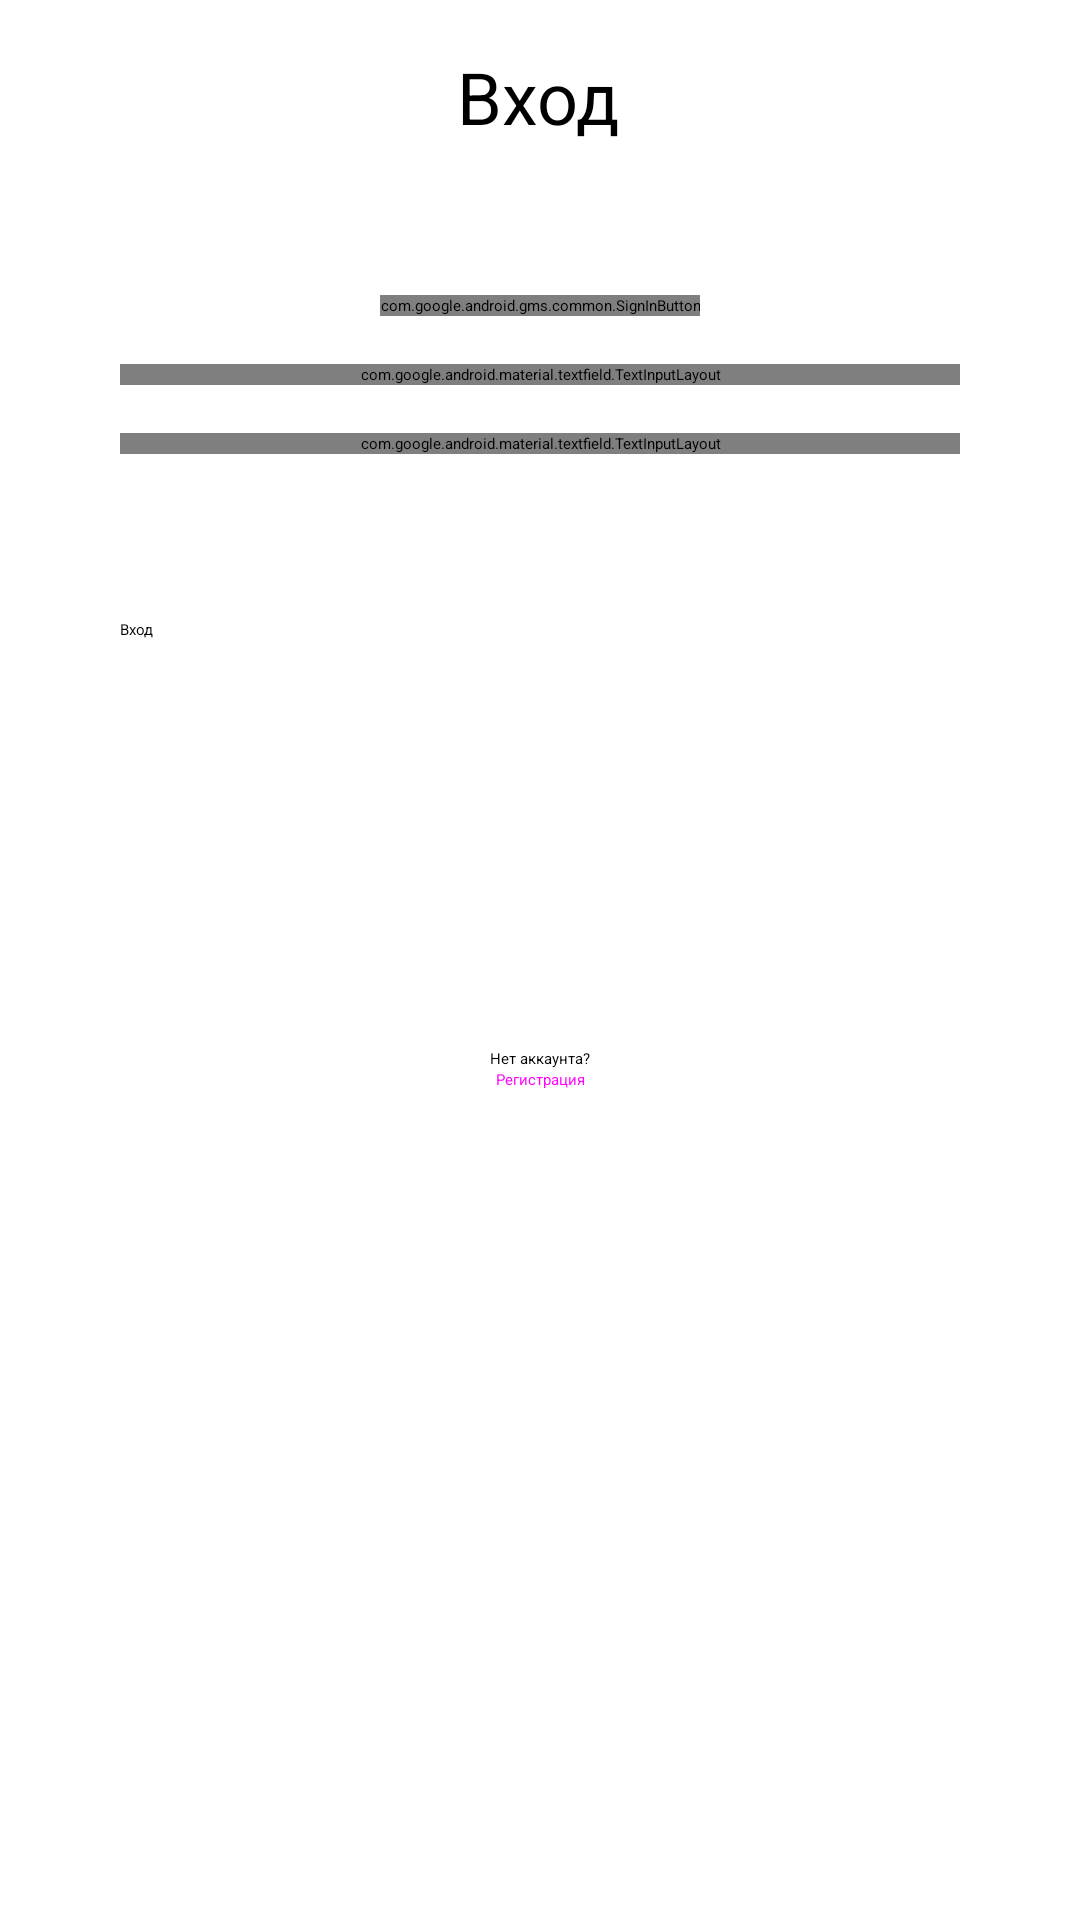

Write the Android layout XML for this screen, with the resource values it uses.
<!-- AndroidManifest.xml: application theme MyTheme.MusicTheory -->
<!-- res/layout/fragment_student_login.xml -->
<?xml version="1.0" encoding="utf-8"?>
<androidx.constraintlayout.widget.ConstraintLayout xmlns:android="http://schemas.android.com/apk/res/android"
        xmlns:app="http://schemas.android.com/apk/res-auto"
        xmlns:tools="http://schemas.android.com/tools"
        android:layout_width="match_parent"
        android:layout_height="match_parent"
        android:background="?attr/windowBackground"
        tools:context=".account.presenter.fragments.StudentLoginFragment">

    <TextView
            android:id="@+id/enter_tv"
            android:textSize="@dimen/text_size_personal_account"
            android:text="@string/enter_title"
            android:layout_width="wrap_content"
            android:layout_height="wrap_content"
            app:layout_constraintTop_toTopOf="parent"
            android:layout_marginTop="16dp"
            app:layout_constraintStart_toStartOf="parent"
            app:layout_constraintEnd_toEndOf="parent"
            app:layout_constraintHorizontal_bias="0.498" />

    <com.google.android.gms.common.SignInButton
            android:id="@+id/sign_in_button"
            android:layout_width="wrap_content"
            android:layout_height="wrap_content"
            app:backgroundTint="@color/red_600"
            app:layout_constraintTop_toBottomOf="@id/enter_tv"
            android:layout_marginTop="50dp"
            app:layout_constraintStart_toStartOf="parent"
            app:layout_constraintEnd_toEndOf="parent" />


    <com.google.android.material.textfield.TextInputLayout
            android:id="@+id/textlayout_login"
            app:layout_constraintTop_toBottomOf="@+id/sign_in_button"
            android:layout_marginTop="16dp"
            style="@style/Widget.MaterialComponents.TextInputLayout.OutlinedBox"
            android:layout_width="match_parent"
            android:layout_marginEnd="@dimen/buttons_start_and_end_margin"
            android:layout_marginStart="@dimen/buttons_start_and_end_margin"
            android:layout_height="wrap_content"
            app:layout_constraintStart_toStartOf="parent"
            app:layout_constraintEnd_toEndOf="parent">

        <com.google.android.material.textfield.TextInputEditText
                android:id="@+id/login_et"
                android:hint="@string/login_edit_text"
                android:layout_width="match_parent"
                android:layout_height="wrap_content" />
    </com.google.android.material.textfield.TextInputLayout>


    <com.google.android.material.textfield.TextInputLayout
            android:id="@+id/textlayout_password"
            app:layout_constraintTop_toBottomOf="@+id/textlayout_login"
            android:layout_marginTop="16dp"
            android:layout_marginEnd="@dimen/buttons_start_and_end_margin"
            android:layout_marginStart="@dimen/buttons_start_and_end_margin"
            style="@style/Widget.MaterialComponents.TextInputLayout.OutlinedBox"
            android:layout_width="match_parent"
            android:layout_height="wrap_content">

        <com.google.android.material.textfield.TextInputEditText
                android:id="@+id/password_et"
                android:inputType="textPassword"
                android:hint="@string/password_edit_text"
                android:layout_width="match_parent"
                android:layout_height="wrap_content" />
    </com.google.android.material.textfield.TextInputLayout>


    <Button
            android:id="@+id/enter_button"
            android:text="@string/enter_button"
            android:layout_width="match_parent"
            android:layout_height="wrap_content"
            app:shapeAppearance="?attr/roundedButton"
            android:layout_marginEnd="@dimen/buttons_start_and_end_margin"
            android:layout_marginStart="@dimen/buttons_start_and_end_margin"
            app:layout_constraintTop_toBottomOf="@+id/textlayout_password"
            android:layout_marginTop="55dp"
            app:layout_constraintStart_toStartOf="parent"
            app:layout_constraintEnd_toEndOf="parent"
            app:layout_constraintHorizontal_bias="0.0" />

    <TextView
            android:text="Нет аккаунта?"
            android:layout_width="wrap_content"
            android:layout_height="wrap_content"
            app:layout_constraintStart_toStartOf="parent"
            app:layout_constraintEnd_toEndOf="parent"
        app:layout_constraintBottom_toTopOf="@+id/register_button"
        />

    <Button
            android:text="@string/student_login_fragment_registration_button"
            android:id="@+id/register_button"
            android:layout_width="wrap_content"
            android:layout_height="wrap_content"
            style="@style/Widget.MaterialComponents.Button.TextButton"
            app:layout_constraintTop_toBottomOf="@+id/enter_button"
            app:layout_constraintEnd_toEndOf="parent"
            app:layout_constraintStart_toStartOf="parent"
            app:layout_constraintBottom_toBottomOf="parent"
            app:layout_constraintVertical_bias="0.341"
            />


</androidx.constraintlayout.widget.ConstraintLayout>
<!-- resources referenced by this layout -->
<resources>
  <color name="red_600">#FE3030</color>
  <dimen name="buttons_start_and_end_margin">40dp</dimen>
  <dimen name="text_size_personal_account">24sp</dimen>
  <string name="enter_button">Вход</string>
  <string name="enter_title">Вход</string>
  <string name="login_edit_text">Логин</string>
  <string name="password_edit_text">Пароль</string>
  <string name="student_login_fragment_registration_button">Регистрация</string>
</resources>
